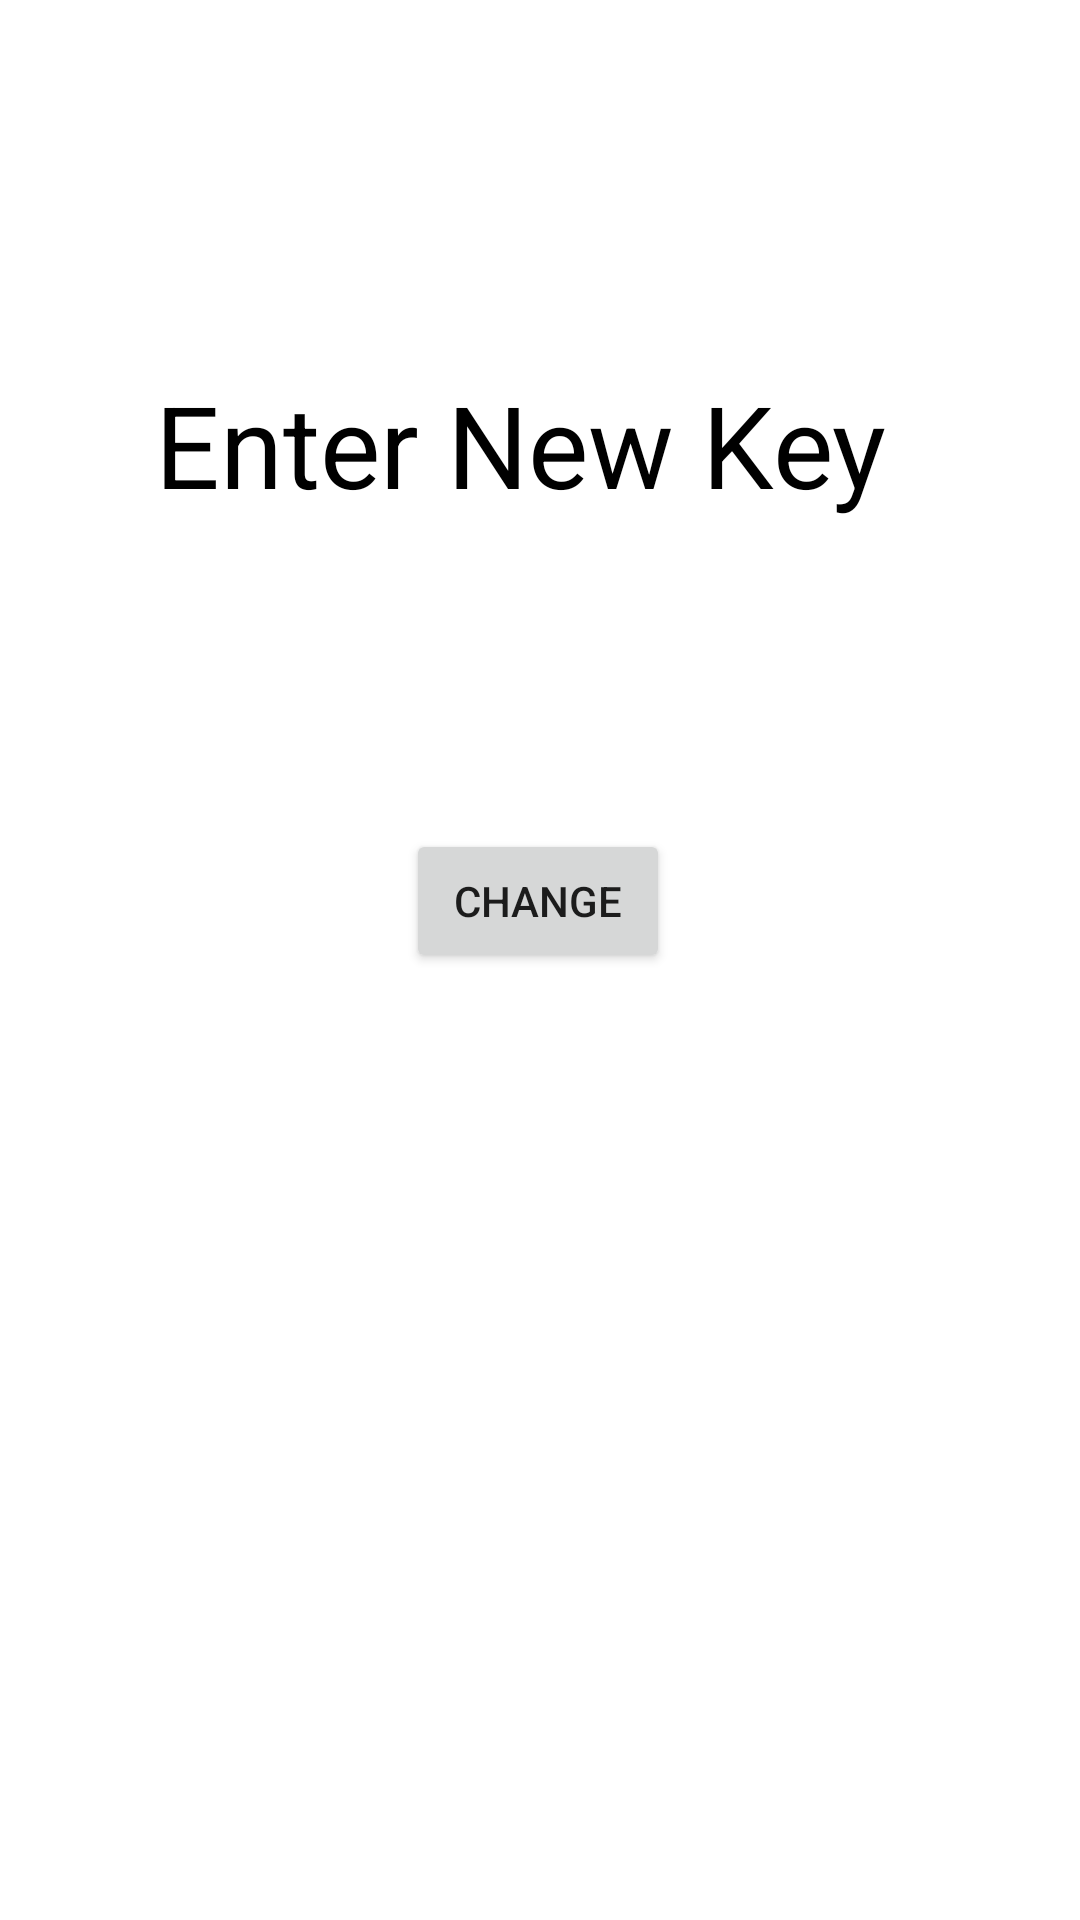

Layout XML and referenced resources for this Android screen:
<!-- AndroidManifest.xml: application theme Theme.Snake_admin -->
<!-- res/layout/activity_change_key.xml -->
<?xml version="1.0" encoding="utf-8"?>
<androidx.constraintlayout.widget.ConstraintLayout xmlns:android="http://schemas.android.com/apk/res/android"
    xmlns:app="http://schemas.android.com/apk/res-auto"
    xmlns:tools="http://schemas.android.com/tools"
    android:layout_width="match_parent"
    android:layout_height="match_parent"
    tools:context=".change_key">

    <ImageView
        android:id="@+id/imageView2"
        android:layout_width="429dp"
        android:layout_height="877dp"
        android:layout_marginStart="112dp"
        android:layout_marginTop="215dp"
        android:layout_marginEnd="113dp"
        android:layout_marginBottom="340dp"
        app:layout_constraintBottom_toBottomOf="parent"
        app:layout_constraintEnd_toEndOf="parent"
        app:layout_constraintHorizontal_bias="0.555"
        app:layout_constraintStart_toStartOf="parent"
        app:layout_constraintTop_toTopOf="parent"
        app:layout_constraintVertical_bias="0.512"
        app:srcCompat="@drawable/background" />

    <TextView
        android:id="@+id/textView"
        android:layout_width="wrap_content"
        android:layout_height="wrap_content"
        android:text="Enter New Key"
        android:textColor="@color/black"
        android:textSize="38sp"
        app:layout_constraintBottom_toBottomOf="parent"
        app:layout_constraintEnd_toEndOf="parent"
        app:layout_constraintHorizontal_bias="0.445"
        app:layout_constraintStart_toStartOf="parent"
        app:layout_constraintTop_toTopOf="parent"
        app:layout_constraintVertical_bias="0.208" />

    <EditText
        android:id="@+id/keychangetxt"
        android:layout_width="322dp"
        android:layout_height="59dp"
        android:ems="10"
        android:inputType="textPersonName"
        android:textColor="@color/black"
        android:textSize="30sp"
        android:background="@color/white"
        app:layout_constraintBottom_toBottomOf="@+id/imageView2"
        app:layout_constraintEnd_toEndOf="parent"
        app:layout_constraintHorizontal_bias="0.494"
        app:layout_constraintStart_toStartOf="parent"
        app:layout_constraintTop_toTopOf="parent"
        app:layout_constraintVertical_bias="0.336" />

    <Button
        android:id="@+id/keychangebtn"
        android:layout_width="wrap_content"
        android:layout_height="wrap_content"
        android:text="CHANGE"
        app:layout_constraintBottom_toBottomOf="parent"
        app:layout_constraintEnd_toEndOf="parent"
        app:layout_constraintHorizontal_bias="0.498"
        app:layout_constraintStart_toStartOf="parent"
        app:layout_constraintTop_toTopOf="parent"
        app:layout_constraintVertical_bias="0.467" />
</androidx.constraintlayout.widget.ConstraintLayout>
<!-- resources referenced by this layout -->
<resources>
  <color name="black">#FF000000</color>
  <color name="white">#FFFFFFFF</color>
  <style name="Theme.Snake_admin" parent="Theme.MaterialComponents.DayNight.DarkActionBar">
          
          <item name="colorPrimary">@color/purple_500</item>
          <item name="colorPrimaryVariant">@color/purple_700</item>
          <item name="colorOnPrimary">@color/white</item>
          
          <item name="colorSecondary">@color/teal_200</item>
          <item name="colorSecondaryVariant">@color/teal_700</item>
          <item name="colorOnSecondary">@color/black</item>
          
          <item name="android:statusBarColor">?attr/colorPrimaryVariant</item>
          
          <item name="android:windowAnimationStyle">@style/ActivityAnim</item>
      </style>
  <color name="purple_500">#FF6200EE</color>
  <color name="purple_700">#FF3700B3</color>
  <color name="teal_200">#FF03DAC5</color>
  <color name="teal_700">#FF018786</color>
  <style name="ActivityAnim" parent="@android:style/Animation.Activity">
          <item name="android:activityOpenEnterAnimation">@anim/slide_in</item>
          <item name="android:activityCloseEnterAnimation">@anim/slide_in</item>
          <item name="android:activityOpenExitAnimation">@anim/slide_out</item>
          <item name="android:activityCloseExitAnimation">@anim/slide_out</item>
      </style>
</resources>
